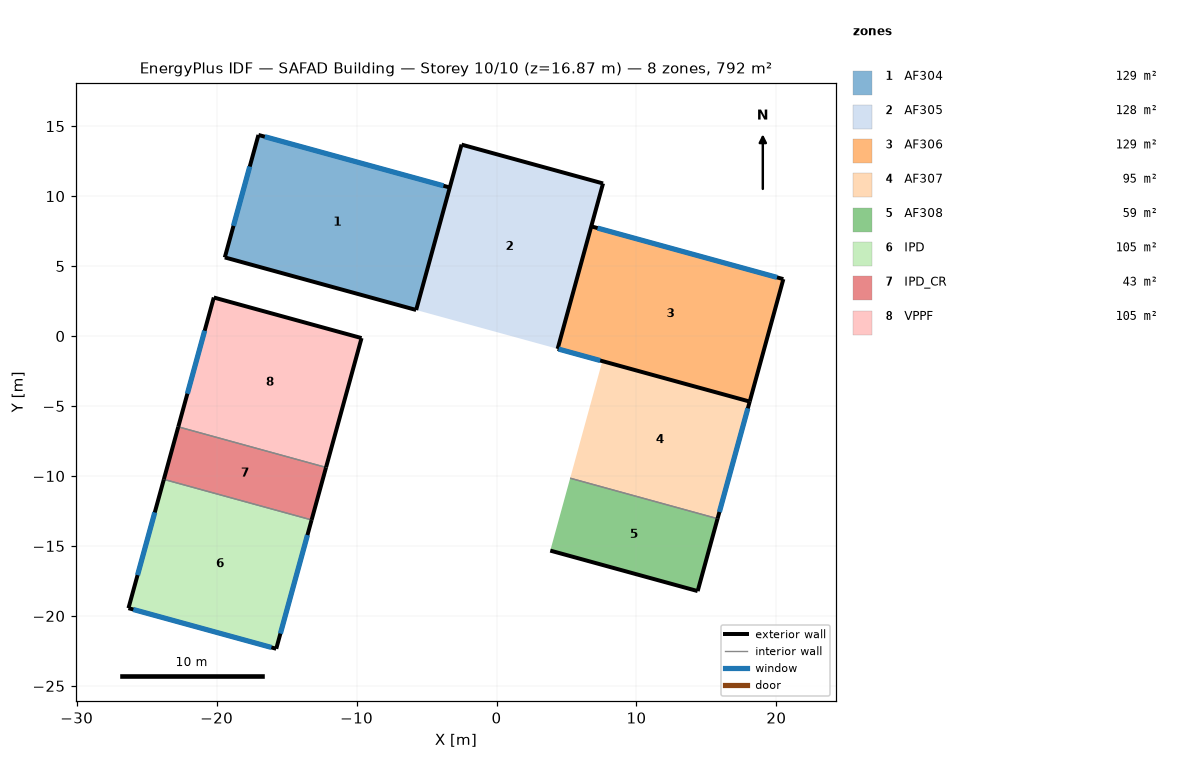
=== STOREY PLAN SPEC (per zone: floor XY polygon, exterior-wall plan segments, windows/doors) ===
zone 1: AF304  (128.7 m²)
  floor: (-3.34, 10.62) (-5.74, 1.86) (-19.42, 5.62) (-17.01, 14.37)
  exterior wall: (-3.34, 10.62) – (-17.01, 14.37)  [14.2 m]
    window: (-3.79, 10.74) – (-16.56, 14.25)  [31.5 m²]
  exterior wall: (-19.42, 5.62) – (-5.74, 1.86)  [14.2 m]
  exterior wall: (-17.01, 14.37) – (-19.42, 5.62)  [9.1 m]
    window: (-17.63, 12.12) – (-18.80, 7.88)  [8.8 m²]
  interior walls: 1
zone 2: AF305  (128.5 m²)
  floor: (7.61, 10.91) (4.37, -0.91) (-5.74, 1.86) (-2.50, 13.68)
  exterior wall: (-2.50, 13.68) – (-5.74, 1.86)  [12.3 m]
  exterior wall: (7.61, 10.91) – (-2.50, 13.68)  [10.5 m]
  exterior wall: (4.37, -0.91) – (7.61, 10.91)  [12.3 m]
zone 3: AF306  (129.2 m²)
  floor: (20.50, 4.07) (18.09, -4.68) (4.37, -0.91) (6.77, 7.84)
  exterior wall: (4.37, -0.91) – (18.09, -4.68)  [14.2 m]
    window: (4.44, -0.93) – (7.41, -1.75)  [8.0 m²]
  exterior wall: (18.09, -4.68) – (20.50, 4.07)  [9.1 m]
  exterior wall: (20.50, 4.07) – (6.77, 7.84)  [14.2 m]
    window: (20.04, 4.19) – (7.22, 7.72)  [31.6 m²]
  interior walls: 1
zone 4: AF307  (94.8 m²)
  floor: (18.09, -4.68) (15.80, -13.05) (5.26, -10.16) (7.56, -1.79)
  exterior wall: (15.80, -13.05) – (18.09, -4.68)  [8.7 m]
    window: (15.93, -12.57) – (17.96, -5.16)  [7.3 m²]
  interior walls: 2
zone 5: AF308  (58.6 m²)
  floor: (15.80, -13.05) (14.37, -18.22) (3.84, -15.33) (5.26, -10.16)
  exterior wall: (3.84, -15.33) – (14.37, -18.22)  [10.9 m]
  exterior wall: (14.37, -18.22) – (15.80, -13.05)  [5.4 m]
  interior walls: 1
zone 6: IPD  (104.5 m²)
  floor: (-13.21, -13.14) (-15.74, -22.35) (-26.30, -19.45) (-23.77, -10.24)
  exterior wall: (-15.74, -22.35) – (-13.21, -13.14)  [9.5 m]
    window: (-15.44, -21.26) – (-13.51, -14.22)  [14.6 m²]
  exterior wall: (-23.77, -10.24) – (-26.30, -19.45)  [9.5 m]
    window: (-24.42, -12.60) – (-25.65, -17.08)  [9.3 m²]
  exterior wall: (-26.30, -19.45) – (-15.74, -22.35)  [11.0 m]
    window: (-25.95, -19.54) – (-16.09, -22.25)  [24.3 m²]
  interior walls: 1
zone 7: IPD_CR  (42.6 m²)
  floor: (-12.18, -9.39) (-13.21, -13.14) (-23.77, -10.24) (-22.74, -6.49)
  exterior wall: (-13.21, -13.14) – (-12.18, -9.39)  [3.9 m]
  exterior wall: (-22.74, -6.49) – (-23.77, -10.24)  [3.9 m]
  interior walls: 2
zone 8: VPPF  (105.0 m²)
  floor: (-9.65, -0.14) (-12.18, -9.39) (-22.74, -6.49) (-20.20, 2.76)
  exterior wall: (-9.65, -0.14) – (-20.20, 2.76)  [11.0 m]
  exterior wall: (-20.20, 2.76) – (-22.74, -6.49)  [9.6 m]
    window: (-20.86, 0.38) – (-22.09, -4.12)  [9.3 m²]
  exterior wall: (-12.18, -9.39) – (-9.65, -0.14)  [9.6 m]
  interior walls: 1

=== DERIVED (storey summary) ===
Building: SAFAD Building
Storey: 10 of 10  (floor level z = 16.87 m)
Storey gross floor area: 791.9 m²
Zones on this storey: 8
  - AF304: floor 128.7 m²; exterior wall 37.4 m (104.1 m²); 2 window(s) 40.3 m²; WWR 38.7%
  - AF305: floor 128.5 m²; exterior wall 35.0 m (97.3 m²); WWR 0.0%
  - AF306: floor 129.2 m²; exterior wall 37.5 m (104.4 m²); 2 window(s) 39.7 m²; WWR 38.0%
  - AF307: floor 94.8 m²; exterior wall 8.7 m (24.1 m²); 1 window(s) 7.3 m²; WWR 30.1%
  - AF308: floor 58.6 m²; exterior wall 16.3 m (45.3 m²); WWR 0.0%
  - IPD: floor 104.5 m²; exterior wall 30.0 m (83.5 m²); 3 window(s) 48.2 m²; WWR 57.8%
  - IPD_CR: floor 42.6 m²; exterior wall 7.8 m (21.6 m²); WWR 0.0%
  - VPPF: floor 105.0 m²; exterior wall 30.1 m (83.7 m²); 1 window(s) 9.3 m²; WWR 11.1%
Zone adjacency: (none detected)